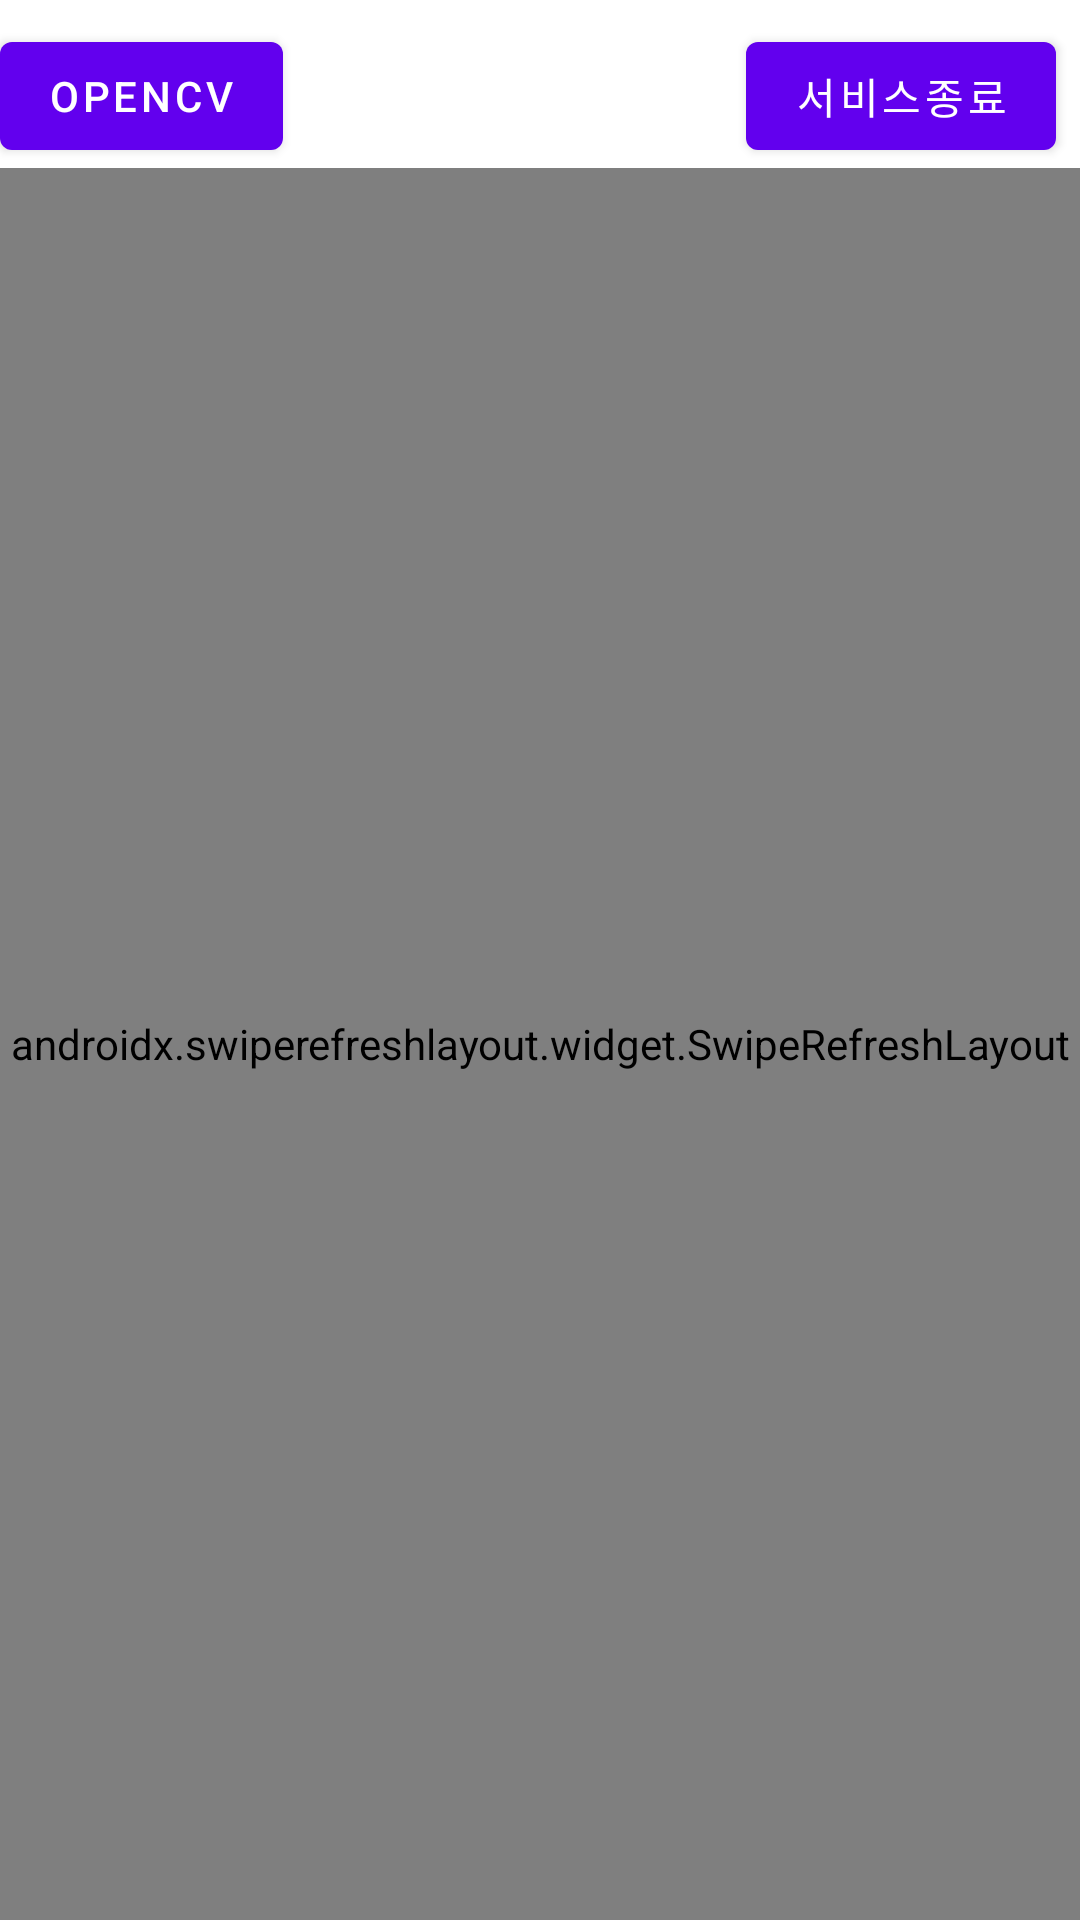

Produce the Android XML layout that renders to this screen, including the resource entries it uses.
<!-- AndroidManifest.xml: fallback theme Theme.MaterialComponents.DayNight.NoActionBar -->
<!-- res/layout/user_list.xml -->
<?xml version="1.0" encoding="utf-8"?>
<androidx.constraintlayout.widget.ConstraintLayout
    xmlns:android="http://schemas.android.com/apk/res/android"
    xmlns:app="http://schemas.android.com/apk/res-auto"
    xmlns:tools="http://schemas.android.com/tools"
    android:layout_width="match_parent"
    android:layout_height="match_parent">
    <Button
        android:id="@+id/serviceOut"
        android:layout_width="wrap_content"
        android:layout_height="wrap_content"
        android:layout_marginTop="8dp"
        android:layout_marginEnd="8dp"
        android:text="서비스종료"
        app:layout_constraintEnd_toEndOf="parent"
        app:layout_constraintTop_toTopOf="parent" />
    <Button
        android:id="@+id/opencvTest"
        android:layout_width="wrap_content"
        android:layout_height="wrap_content"
        android:layout_marginTop="8dp"
        android:layout_marginEnd="8dp"
        android:text="opencv"
        app:layout_constraintStart_toStartOf="parent"
        app:layout_constraintTop_toTopOf="parent"

        />
        <androidx.swiperefreshlayout.widget.SwipeRefreshLayout
        android:id="@+id/SwipeRefresh"
        android:layout_width="0dp"
        android:layout_height="0dp"
        app:layout_constraintBottom_toBottomOf="parent"
        app:layout_constraintLeft_toLeftOf="parent"
        app:layout_constraintRight_toRightOf="parent"
        app:layout_constraintTop_toBottomOf="@id/serviceOut">
  <androidx.recyclerview.widget.RecyclerView
        android:id="@+id/user_list_recyclerView"
        android:layout_width="0dp"
        android:layout_height="0dp"
        android:layout_marginStart="8dp"
        android:layout_marginTop="8dp"
        android:layout_marginEnd="8dp"
        android:layout_marginBottom="8dp"
        app:layout_constraintBottom_toBottomOf="parent"
        app:layout_constraintEnd_toEndOf="parent"
        app:layout_constraintStart_toStartOf="parent"
        app:layout_constraintTop_toBottomOf="@+id/serviceOut" />
        </androidx.swiperefreshlayout.widget.SwipeRefreshLayout>
</androidx.constraintlayout.widget.ConstraintLayout>
<!-- resources referenced by this layout -->
<resources>

</resources>
